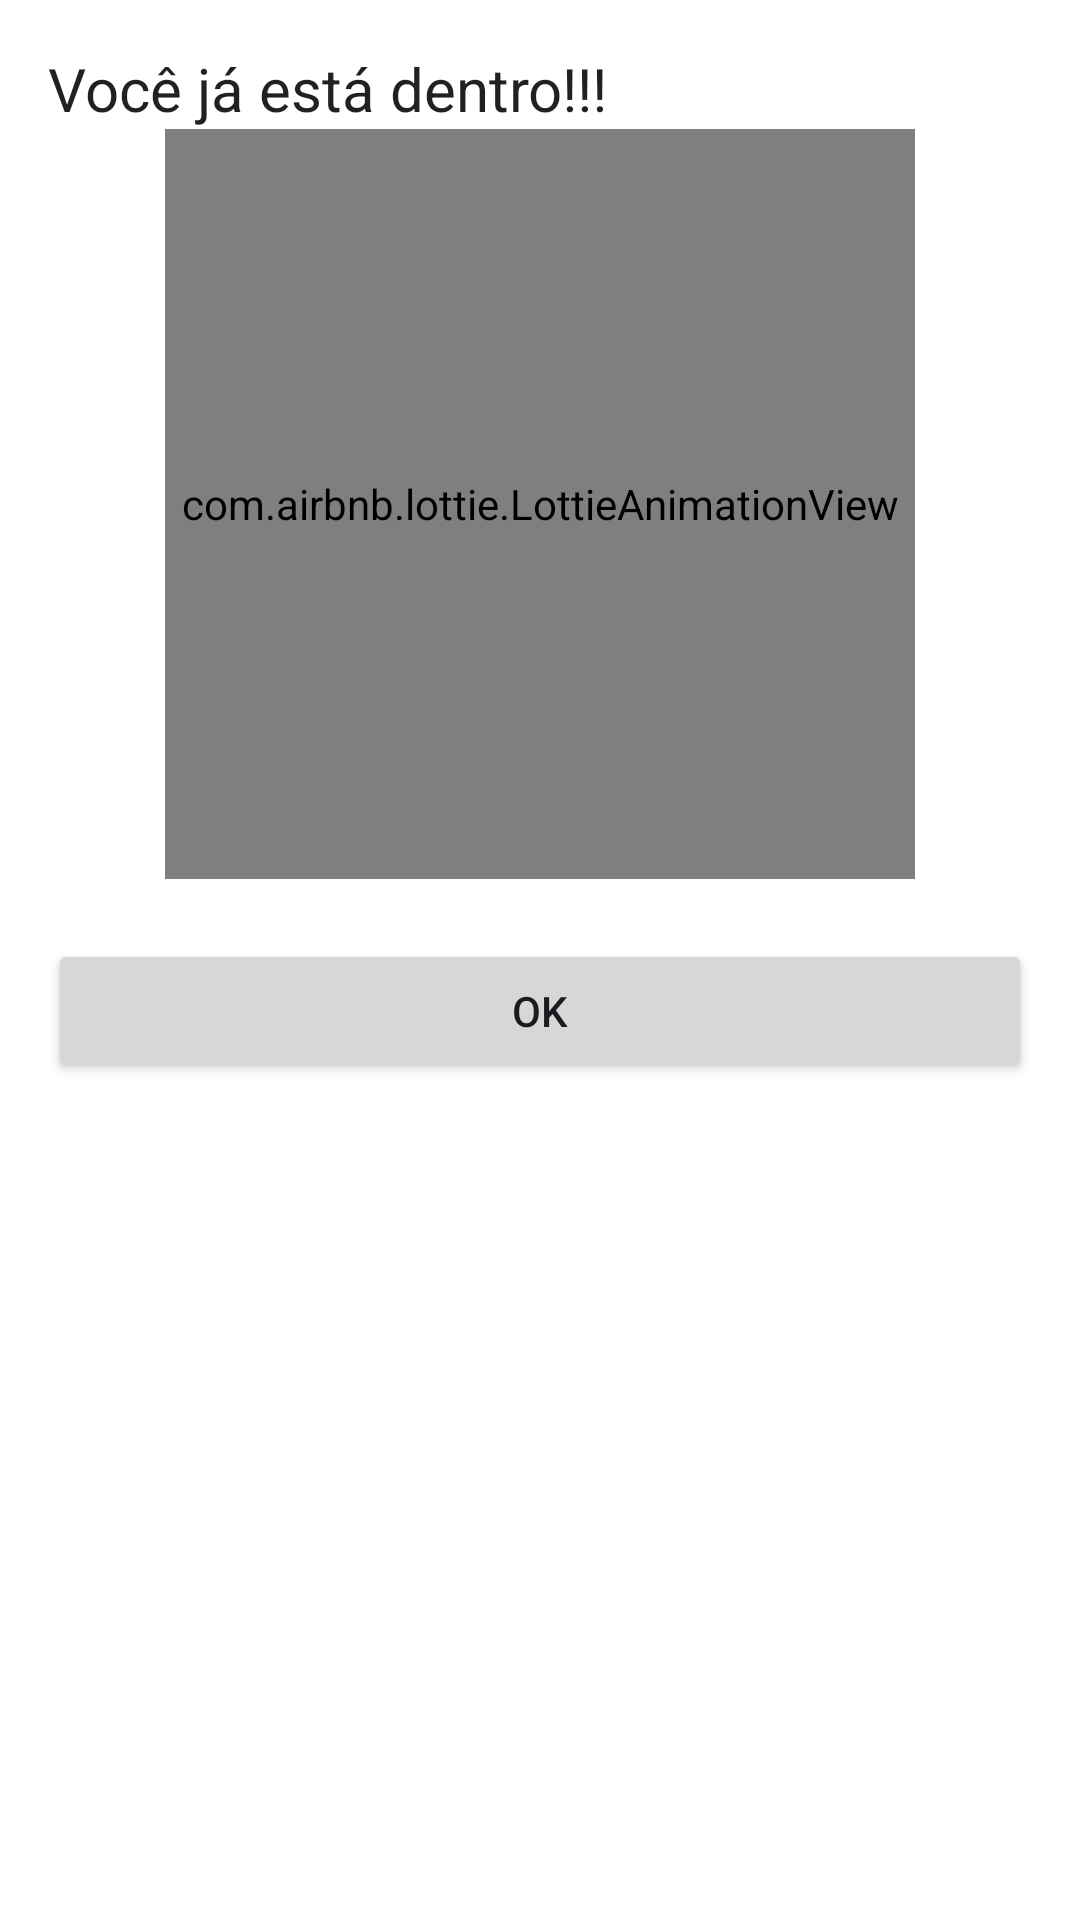

The Android layout XML behind this screen, and the referenced resources:
<!-- AndroidManifest.xml: application theme Theme.SicredEvent -->
<!-- res/layout/dialog_checkin_sucess.xml -->
<?xml version="1.0" encoding="utf-8"?>
<androidx.appcompat.widget.LinearLayoutCompat xmlns:android="http://schemas.android.com/apk/res/android"
    android:layout_width="match_parent"
    android:layout_height="wrap_content"
    xmlns:app="http://schemas.android.com/apk/res-auto"
    android:orientation="vertical"
    android:padding="16dp">

    <TextView
        style="@style/TextAppearance.AppCompat.Body1"
        android:layout_width="match_parent"
        android:layout_height="wrap_content"
        android:text="@string/you_are_in"
        android:textSize="@dimen/abc_text_size_title_material" />

    <com.airbnb.lottie.LottieAnimationView
        android:id="@+id/animation"
        android:layout_width="250dp"
        android:layout_height="250dp"
        android:layout_gravity="center_horizontal"
        app:lottie_rawRes="@raw/sucess"
        app:lottie_autoPlay="true"
        app:lottie_loop="false"/>

    <Button
        android:id="@+id/button"
        android:layout_width="match_parent"
        android:layout_height="wrap_content"
        android:layout_marginTop="20dp"
        android:text="@string/ok"
        android:theme="@style/Button" />


</androidx.appcompat.widget.LinearLayoutCompat>
<!-- resources referenced by this layout -->
<resources>
  <string name="ok">Ok</string>
  <string name="you_are_in">Você já está dentro!!!</string>
  <style name="Button" parent="Theme.Material3.DayNight">
          <item name="colorPrimary">@color/purple_500</item>
          <item name="colorSecondary">@color/purple_700</item>
      </style>
  <style name="Theme.SicredEvent" parent="Theme.MaterialComponents.DayNight.NoActionBar">
          
          <item name="colorPrimary">@color/purple_500</item>
          <item name="colorPrimaryVariant">@color/purple_700</item>
          <item name="colorOnPrimary">@color/white</item>
          
          <item name="colorSecondary">@color/teal_200</item>
          <item name="colorSecondaryVariant">@color/teal_700</item>
          <item name="colorOnSecondary">@color/black</item>
          
          <item name="android:statusBarColor" tools:targetApi="21">?attr/colorPrimaryVariant</item>
          
      </style>
  <color name="purple_500">#FF6200EE</color>
  <color name="purple_700">#FF3700B3</color>
  <color name="white">#FFFFFFFF</color>
  <color name="teal_200">#FF03DAC5</color>
  <color name="teal_700">#FF018786</color>
  <color name="black">#FF000000</color>
</resources>
